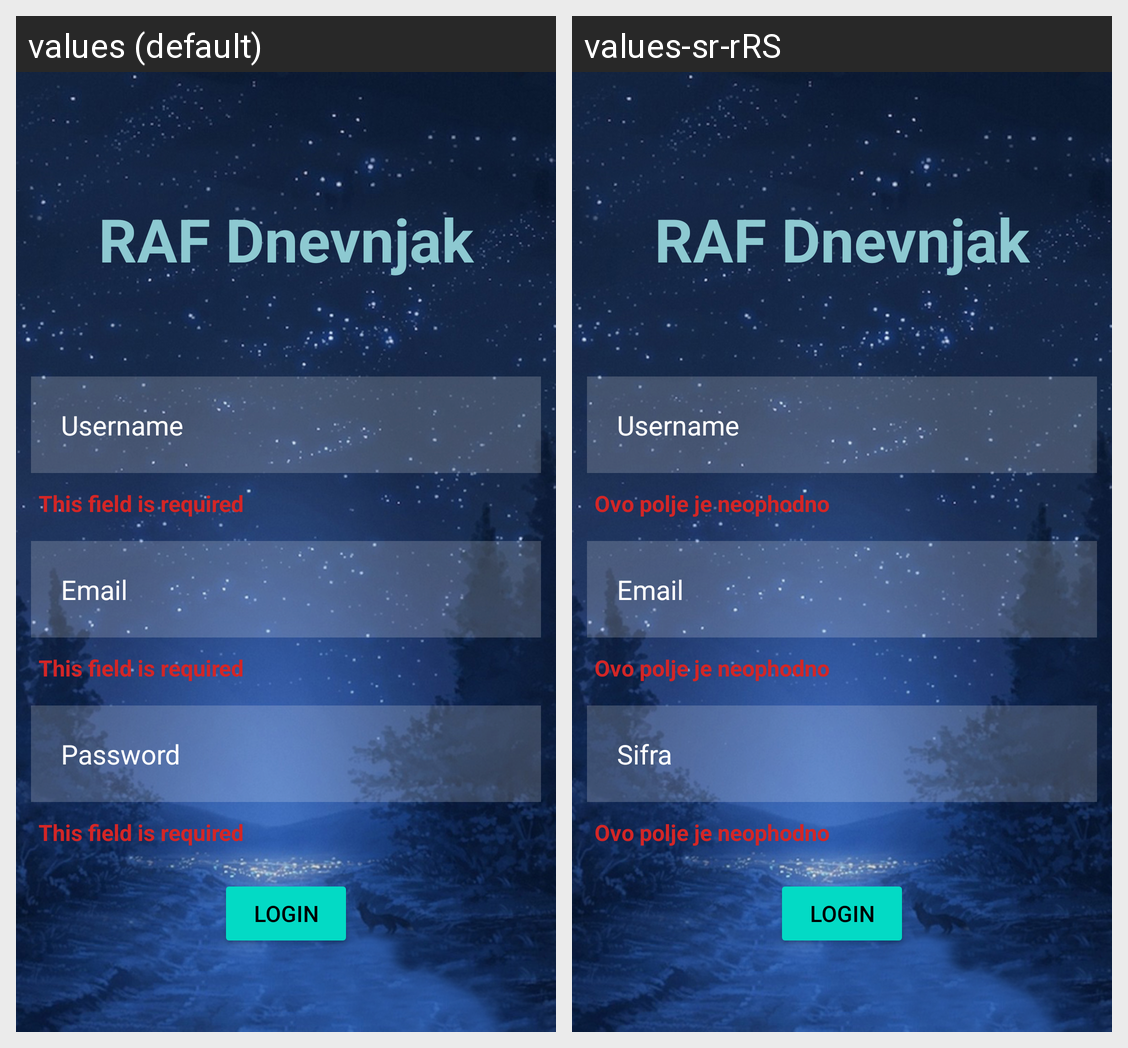

Locale-by-locale string values for the Android screen shown in this grid:
Android screen res/layout/fragment_login.xml rendered under 2 locales, left to right: values (default), values-sr-rRS. Device: Nexus 5 (rendered at 1080×1920; each locale shown at half size, 540×960, under a caption strip naming it); theme Theme.RAFDnevnjak.
Strings drawn on this screen, with the default value and each locale's value (text and hints the layout hard-codes, and strings that could not be matched under every locale, appear in the picture but are not listed):

app_title
  values: RAF Dnevnjak
  values-sr-rRS: RAF Dnevnjak  [not translated; the default value is used]

hint_username
  values: Username
  values-sr-rRS: Username  [not translated; the default value is used]

required
  values: This field is required
  values-sr-rRS: Ovo polje je neophodno

hint_email
  values: Email
  values-sr-rRS: Email  [not translated; the default value is used]

hint_password
  values: Password
  values-sr-rRS: Sifra

login
  values: Login
  values-sr-rRS: Login  [not translated; the default value is used]
